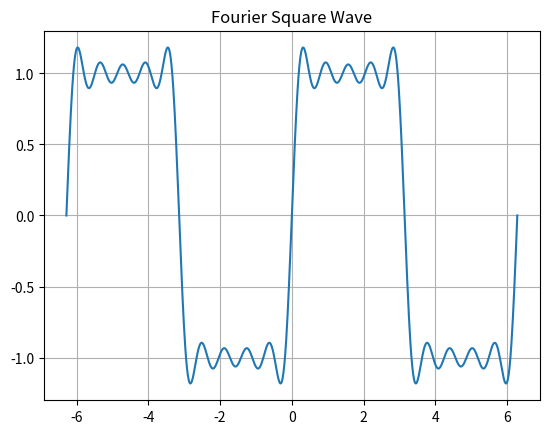

Python code for this plot:
import numpy as np
import matplotlib.pyplot as plt

t = np.linspace(-2*np.pi, 2*np.pi, 1000)
y = np.zeros_like(t)

for n in [1, 3, 5, 7, 9]:
    y += (1 / n) * np.sin(n * t)

y = (4 / np.pi) * y

plt.plot(t, y)
plt.title("Fourier Square Wave")
plt.grid(True)
plt.show()
